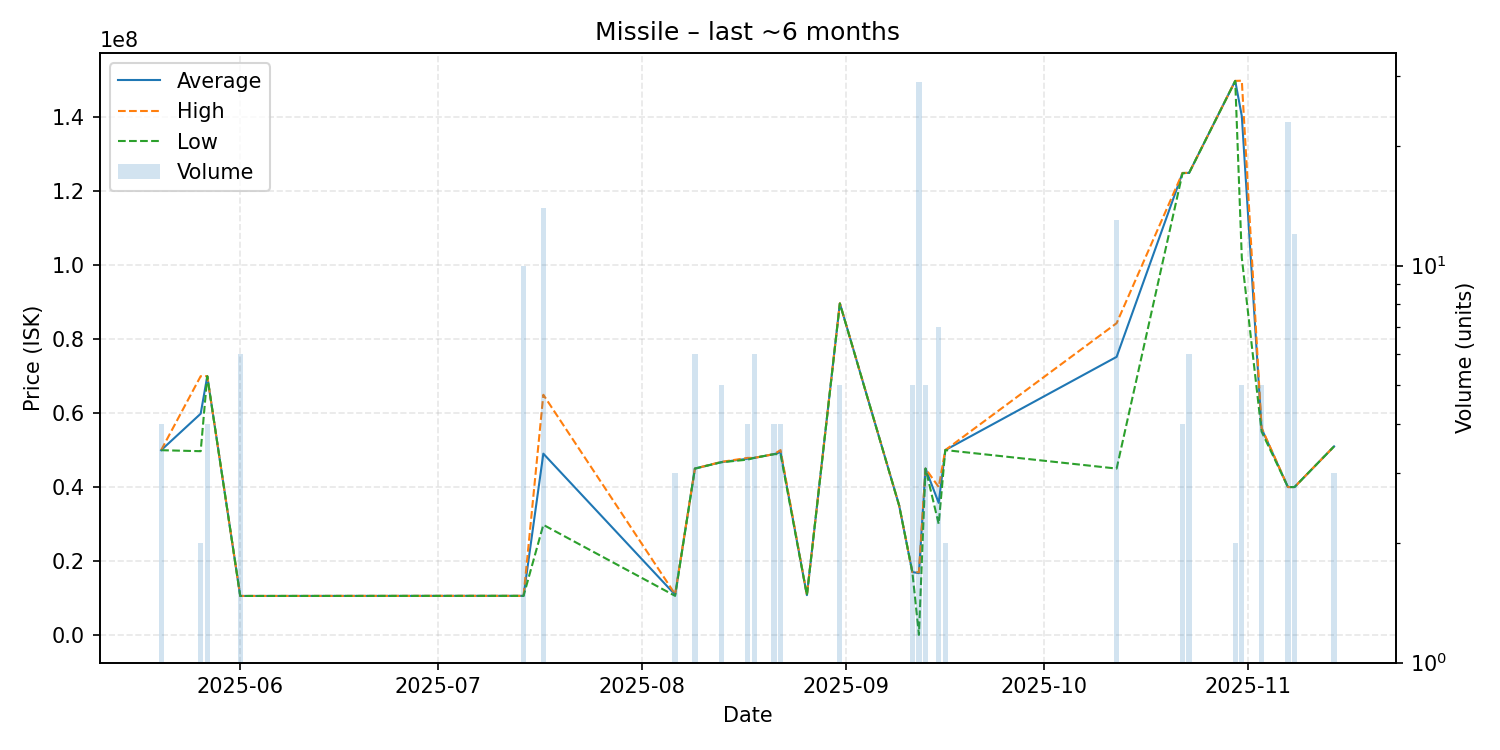

The data file committed next to this chart (first rows):
date, average, highest, lowest, order_count, volume
2025-05-20, 49972500, 49980000, 49970000, 2, 4
2025-05-26, 59850000, 70000000, 49700000, 2, 2
2025-05-27, 70000000, 70000000, 70000000, 1, 4
2025-06-01, 10530000, 10530000, 10530000, 6, 6
2025-07-08, 10560000, 10560000, 10560000, 1, 1
2025-07-14, 10559000, 10560000, 10550000, 2, 10
2025-07-17, 49035714, 64970000, 29770000, 5, 14
2025-08-06, 10850000, 11000000, 10550000, 2, 3
2025-08-09, 45000000, 45000000, 45000000, 1, 6
2025-08-13, 46740000, 46800000, 46700000, 3, 5
2025-08-17, 47655000, 47890000, 47420000, 2, 4
2025-08-18, 47890000, 47890000, 47890000, 1, 6
2025-08-21, 48900000, 48900000, 48900000, 1, 4
2025-08-22, 49450000, 50000000, 48900000, 2, 4
2025-08-26, 10750000, 10750000, 10750000, 1, 1
2025-08-31, 89708000, 89740000, 89660000, 4, 5
2025-09-09, 34990000, 34990000, 34990000, 1, 1
2025-09-11, 17000000, 17000000, 17000000, 1, 5
2025-09-12, 16702759, 16950000, 0.01, 6, 29
2025-09-13, 45000000, 45000000, 45000000, 1, 5
2025-09-15, 35714286, 40000000, 30000000, 2, 7
2025-09-16, 50000000, 50000000, 50000000, 1, 2
2025-10-12, 75227692, 84340000, 45000000, 5, 13
2025-10-22, 124975000, 125000000, 124900000, 2, 4
2025-10-23, 125000000, 125000000, 125000000, 1, 6
2025-10-30, 149900000, 149900000, 149900000, 1, 2
2025-10-31, 140360000, 149950000, 102000000, 3, 5
2025-11-03, 55812000, 56020000, 55000000, 3, 5
2025-11-07, 40000000, 40000000, 40000000, 3, 23
2025-11-08, 40000000, 40000000, 40000000, 1, 12
2025-11-14, 51000000, 51000000, 51000000, 1, 3
